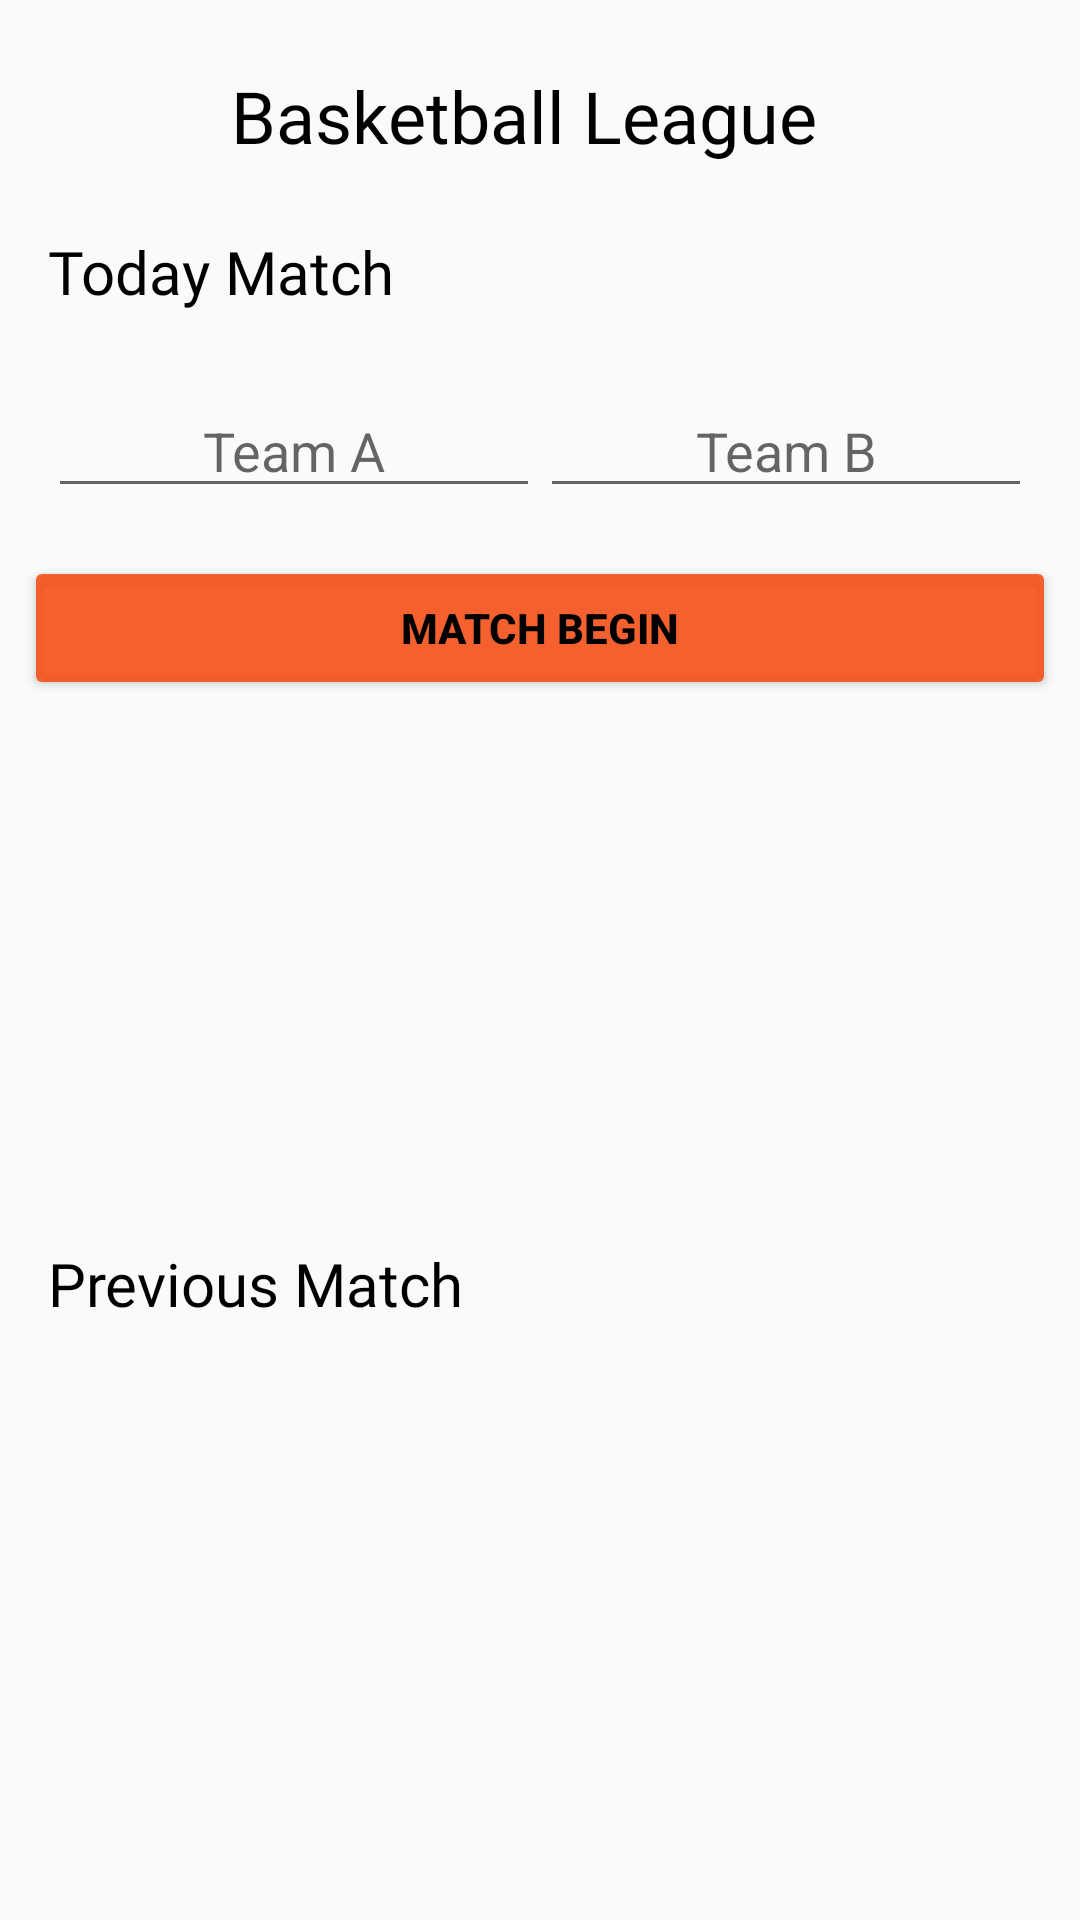

Write the Android layout XML for this screen, with the resource values it uses.
<!-- AndroidManifest.xml: activity theme AppTheme.NoActionBar -->
<!-- res/layout/activity_main.xml -->
<?xml version="1.0" encoding="utf-8"?>
<android.support.constraint.ConstraintLayout xmlns:android="http://schemas.android.com/apk/res/android"
    xmlns:app="http://schemas.android.com/apk/res-auto"
    xmlns:tools="http://schemas.android.com/tools"
    android:layout_width="match_parent"
    android:layout_height="match_parent"
    android:focusableInTouchMode="true"
    tools:context=".MainActivity">

    <ImageView
        android:id="@+id/imageView"
        android:layout_width="45dp"
        android:layout_height="45dp"
        android:layout_marginLeft="16dp"
        android:layout_marginStart="16dp"
        android:layout_marginTop="16dp"
        app:layout_constraintStart_toStartOf="parent"
        app:layout_constraintTop_toTopOf="parent"
        app:srcCompat="@drawable/basketball" />

    <TextView
        android:id="@+id/textView"
        android:layout_width="wrap_content"
        android:layout_height="wrap_content"
        android:layout_marginBottom="8dp"
        android:layout_marginLeft="16dp"
        android:layout_marginStart="16dp"
        android:layout_marginTop="8dp"
        android:fontFamily="@font/days_one"
        android:text="Basketball League"
        android:textColor="@color/colorBlack"
        android:textSize="24sp"
        app:layout_constraintBottom_toBottomOf="@+id/imageView"
        app:layout_constraintStart_toEndOf="@+id/imageView"
        app:layout_constraintTop_toTopOf="@+id/imageView" />


    <TextView
        android:id="@+id/textView2"
        android:layout_width="wrap_content"
        android:layout_height="wrap_content"
        android:layout_marginTop="16dp"
        android:fontFamily="@font/days_one"
        android:text="Today Match"
        android:textColor="@color/colorBlack"
        android:textSize="20sp"
        app:layout_constraintStart_toStartOf="@+id/imageView"
        app:layout_constraintTop_toBottomOf="@+id/imageView" />


    <LinearLayout
        android:id="@+id/linearLayout"
        android:layout_width="match_parent"
        android:layout_height="wrap_content"
        android:layout_marginEnd="16dp"
        android:layout_marginStart="16dp"
        android:layout_marginTop="24dp"
        android:orientation="horizontal"
        app:layout_constraintEnd_toEndOf="parent"
        app:layout_constraintStart_toStartOf="parent"
        app:layout_constraintTop_toBottomOf="@+id/textView2">

        <EditText
            android:id="@+id/edt_teamA"
            android:layout_width="0dp"
            android:layout_height="wrap_content"
            android:layout_weight="1"
            android:gravity="center"
            android:hint="Team A"
            android:maxLines="1"
            android:inputType="text"
            android:imeOptions="actionNext"
            android:textColor="@color/colorBlack" />

        <EditText
            android:id="@+id/edt_teamB"
            android:layout_width="0dp"
            android:layout_height="wrap_content"
            android:layout_weight="1"
            android:gravity="center"
            android:maxLines="1"
            android:inputType="text"
            android:imeOptions="actionDone"
            android:hint="Team B"
            android:textColor="@color/colorBlack" />

    </LinearLayout>

    <Button
        android:id="@+id/btn_match_begin"
        style="@style/Widget.AppCompat.Button.Colored"
        android:layout_width="0dp"
        android:layout_height="wrap_content"
        android:layout_marginEnd="8dp"
        android:layout_marginLeft="8dp"
        android:layout_marginRight="8dp"
        android:layout_marginStart="8dp"
        android:layout_marginTop="16dp"
        android:text="Match Begin"
        android:textColor="@color/colorBlack"
        android:textStyle="bold"
        app:layout_constraintEnd_toEndOf="parent"
        app:layout_constraintStart_toStartOf="parent"
        app:layout_constraintTop_toBottomOf="@+id/linearLayout" />

    <ImageView
        android:id="@+id/imageView2"
        android:layout_width="wrap_content"
        android:layout_height="125dp"
        android:layout_marginEnd="8dp"
        android:layout_marginLeft="8dp"
        android:layout_marginRight="8dp"
        android:layout_marginStart="8dp"
        android:layout_marginTop="32dp"
        app:layout_constraintEnd_toEndOf="parent"
        app:layout_constraintStart_toStartOf="parent"
        app:layout_constraintTop_toBottomOf="@+id/btn_match_begin"
        app:srcCompat="@drawable/basketballplayer" />

    <TextView
        android:id="@+id/textView3"
        android:layout_width="wrap_content"
        android:layout_height="wrap_content"
        android:layout_marginTop="24dp"
        android:fontFamily="@font/days_one"
        android:text="Previous Match"
        android:textColor="@android:color/black"
        android:textSize="20sp"
        app:layout_constraintStart_toStartOf="@+id/textView2"
        app:layout_constraintTop_toBottomOf="@+id/imageView2" />

    <android.support.v7.widget.RecyclerView
        android:id="@+id/rv_match"
        android:layout_width="0dp"
        android:layout_height="wrap_content"
        android:layout_marginStart="16dp"
        android:layout_marginLeft="16dp"
        android:layout_marginTop="8dp"
        android:layout_marginEnd="16dp"
        android:layout_marginRight="16dp"
        app:layout_constraintEnd_toEndOf="parent"
        app:layout_constraintStart_toStartOf="parent"
        app:layout_constraintTop_toBottomOf="@+id/textView3" />


</android.support.constraint.ConstraintLayout>
<!-- resources referenced by this layout -->
<resources>
  <color name="colorBlack">#000</color>
  <style name="AppTheme.NoActionBar">
          <item name="windowActionBar">false</item>
          <item name="windowNoTitle">true</item>
      </style>
</resources>
